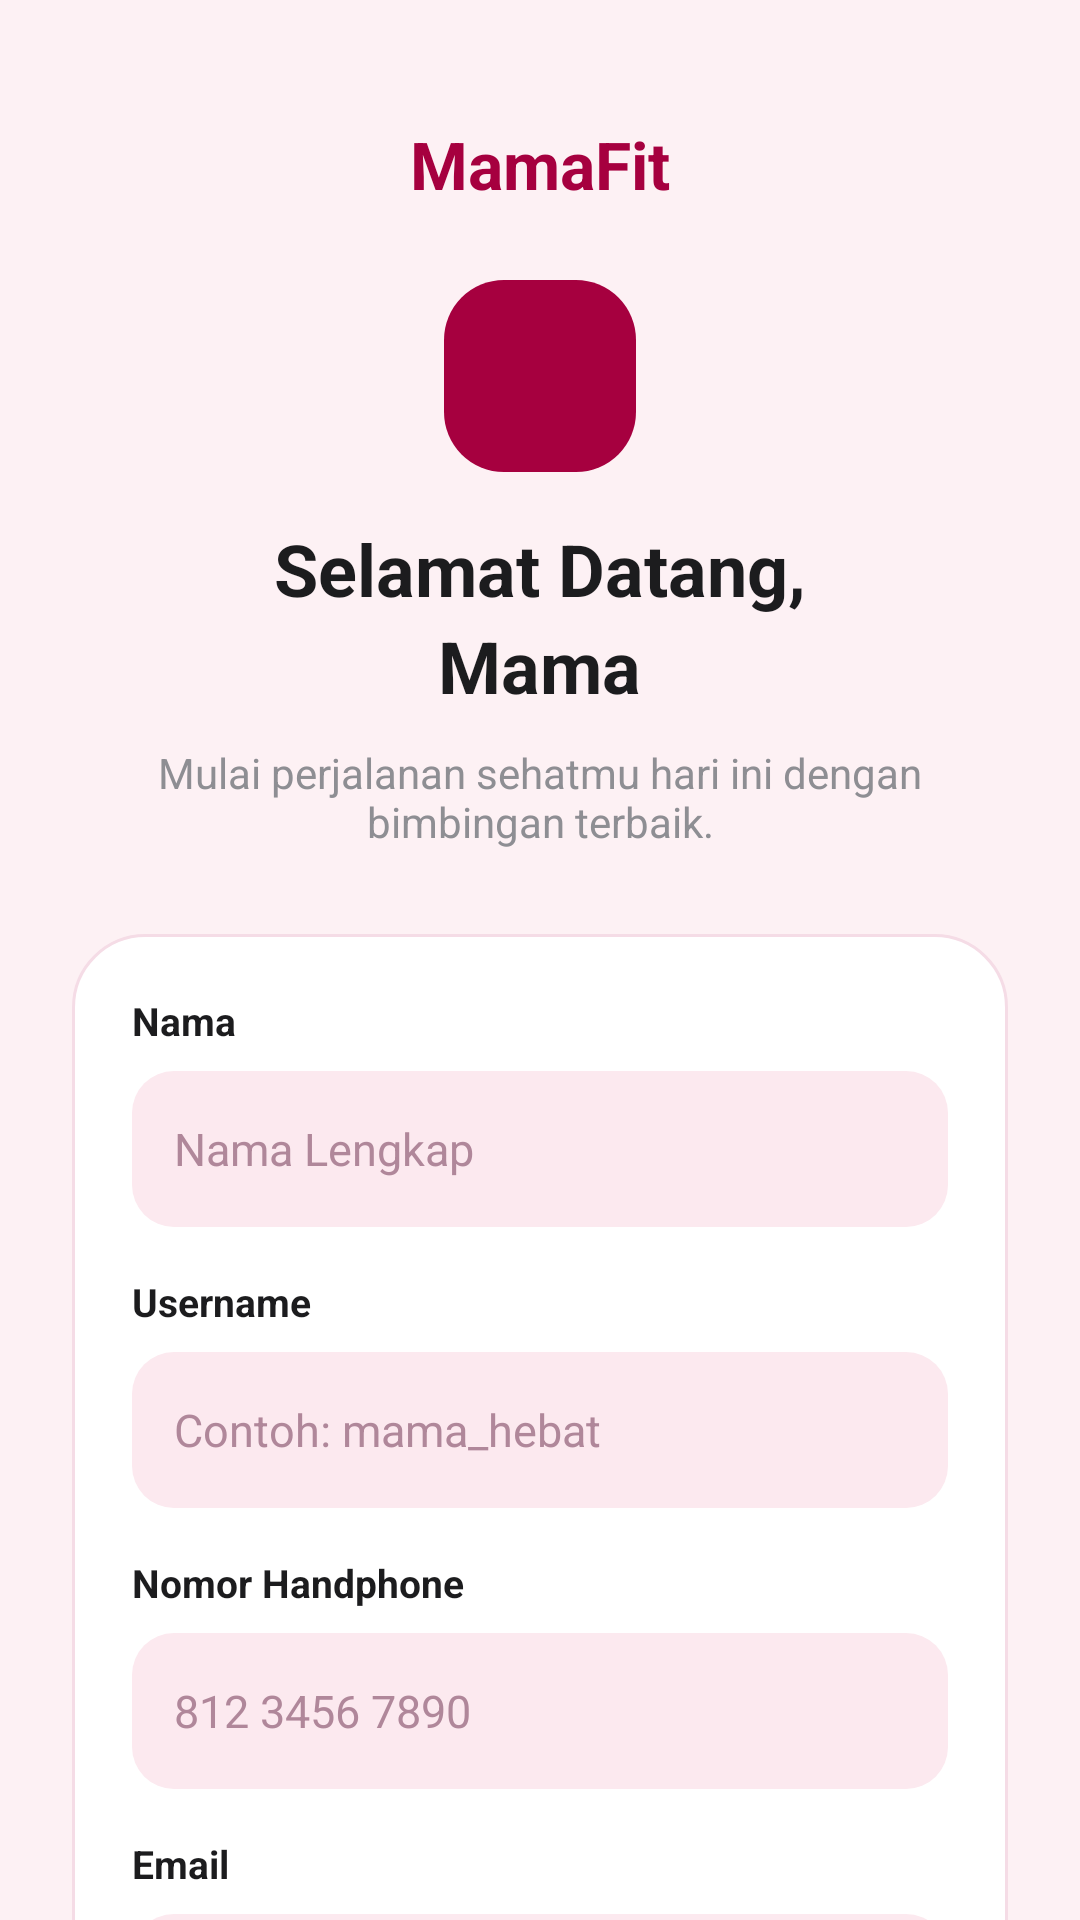

The Android layout XML behind this screen, and the referenced resources:
<!-- AndroidManifest.xml: application theme Theme.MamaFit -->
<!-- res/layout/activity_register.xml -->
<?xml version="1.0" encoding="utf-8"?>
<androidx.core.widget.NestedScrollView
    xmlns:android="http://schemas.android.com/apk/res/android"
    xmlns:app="http://schemas.android.com/apk/res-auto"
    android:layout_width="match_parent"
    android:layout_height="match_parent"
    android:background="@color/pink_bg_light"
    android:fillViewport="true">

    <androidx.constraintlayout.widget.ConstraintLayout
        android:layout_width="match_parent"
        android:layout_height="wrap_content"
        android:paddingHorizontal="24dp"
        android:paddingTop="40dp"
        android:paddingBottom="32dp">

        <TextView
            android:id="@+id/tvLogo"
            android:layout_width="wrap_content"
            android:layout_height="wrap_content"
            android:text="@string/app_name"
            android:textColor="@color/pink_primary"
            android:textSize="22sp"
            android:textStyle="bold"
            app:layout_constraintTop_toTopOf="parent"
            app:layout_constraintStart_toStartOf="parent"
            app:layout_constraintEnd_toEndOf="parent"/>

        <FrameLayout
            android:id="@+id/logoIcon"
            android:layout_width="64dp"
            android:layout_height="64dp"
            android:layout_marginTop="24dp"
            android:background="@drawable/bg_logo_icon"
            app:layout_constraintTop_toBottomOf="@id/tvLogo"
            app:layout_constraintStart_toStartOf="parent"
            app:layout_constraintEnd_toEndOf="parent">

            <ImageView
                android:layout_width="28dp"
                android:layout_height="28dp"
                android:layout_gravity="center"
                android:src="@drawable/ic_favorite"
                app:tint="@color/white"
                android:contentDescription="Logo MamaFit"/>
        </FrameLayout>

        <LinearLayout
            android:id="@+id/headingContainer"
            android:layout_width="match_parent"
            android:layout_height="wrap_content"
            android:orientation="vertical"
            android:gravity="center"
            android:layout_marginTop="16dp"
            app:layout_constraintTop_toBottomOf="@id/logoIcon">

            <TextView
                android:layout_width="wrap_content"
                android:layout_height="wrap_content"
                android:text="@string/welcome_title_line1"
                android:textColor="@color/text_dark"
                android:textSize="24sp"
                android:textStyle="bold"/>

            <TextView
                android:layout_width="wrap_content"
                android:layout_height="wrap_content"
                android:text="@string/welcome_title_line2"
                android:textColor="@color/text_dark"
                android:textSize="24sp"
                android:textStyle="bold"/>
        </LinearLayout>

        <TextView
            android:id="@+id/tvWelcomeDesc"
            android:layout_width="match_parent"
            android:layout_height="wrap_content"
            android:layout_marginTop="10dp"
            android:text="@string/welcome_desc"
            android:textColor="@color/text_gray"
            android:textSize="14sp"
            android:gravity="center"
            app:layout_constraintTop_toBottomOf="@id/headingContainer"/>

        
        <LinearLayout
            android:id="@+id/cardForm"
            android:layout_width="match_parent"
            android:layout_height="wrap_content"
            android:orientation="vertical"
            android:background="@drawable/bg_card_white"
            android:padding="20dp"
            android:layout_marginTop="28dp"
            app:layout_constraintTop_toBottomOf="@id/tvWelcomeDesc">

            
            <TextView
                android:layout_width="wrap_content"
                android:layout_height="wrap_content"
                android:text="@string/label_name"
                android:textColor="@color/text_dark"
                android:textSize="13sp"
                android:textStyle="bold"/>

            <EditText
                android:id="@+id/etName"
                android:layout_width="match_parent"
                android:layout_height="52dp"
                android:layout_marginTop="8dp"
                android:background="@drawable/bg_input_field"
                android:paddingHorizontal="14dp"
                android:hint="@string/hint_name"
                android:textColorHint="@color/text_placeholder"
                android:textColor="@color/text_dark"
                android:inputType="textPersonName"
                android:textSize="15sp"/>

            
            <TextView
                android:layout_width="wrap_content"
                android:layout_height="wrap_content"
                android:layout_marginTop="16dp"
                android:text="@string/label_username"
                android:textColor="@color/text_dark"
                android:textSize="13sp"
                android:textStyle="bold"/>

            <EditText
                android:id="@+id/etUsername"
                android:layout_width="match_parent"
                android:layout_height="52dp"
                android:layout_marginTop="8dp"
                android:background="@drawable/bg_input_field"
                android:paddingHorizontal="14dp"
                android:hint="@string/hint_username"
                android:textColorHint="@color/text_placeholder"
                android:textColor="@color/text_dark"
                android:inputType="text"
                android:textSize="15sp"/>

            
            <TextView
                android:layout_width="wrap_content"
                android:layout_height="wrap_content"
                android:layout_marginTop="16dp"
                android:text="@string/label_phone"
                android:textColor="@color/text_dark"
                android:textSize="13sp"
                android:textStyle="bold"/>

            <EditText
                android:id="@+id/etPhone"
                android:layout_width="match_parent"
                android:layout_height="52dp"
                android:layout_marginTop="8dp"
                android:background="@drawable/bg_input_field"
                android:paddingHorizontal="14dp"
                android:hint="@string/hint_phone"
                android:textColorHint="@color/text_placeholder"
                android:textColor="@color/text_dark"
                android:inputType="phone"
                android:textSize="15sp"/>

            
            <TextView
                android:layout_width="wrap_content"
                android:layout_height="wrap_content"
                android:layout_marginTop="16dp"
                android:text="@string/label_email"
                android:textColor="@color/text_dark"
                android:textSize="13sp"
                android:textStyle="bold"/>

            <EditText
                android:id="@+id/etEmail"
                android:layout_width="match_parent"
                android:layout_height="52dp"
                android:layout_marginTop="8dp"
                android:background="@drawable/bg_input_field"
                android:paddingHorizontal="14dp"
                android:hint="@string/hint_email"
                android:textColorHint="@color/text_placeholder"
                android:textColor="@color/text_dark"
                android:inputType="textEmailAddress"
                android:textSize="15sp"/>

            
            <TextView
                android:layout_width="wrap_content"
                android:layout_height="wrap_content"
                android:layout_marginTop="16dp"
                android:text="@string/label_password"
                android:textColor="@color/text_dark"
                android:textSize="13sp"
                android:textStyle="bold"/>

            <EditText
                android:id="@+id/etPassword"
                android:layout_width="match_parent"
                android:layout_height="52dp"
                android:layout_marginTop="8dp"
                android:background="@drawable/bg_input_field"
                android:paddingHorizontal="14dp"
                android:inputType="textPassword"
                android:textColor="@color/text_dark"
                android:textSize="15sp"/>

            <TextView
                android:layout_width="match_parent"
                android:layout_height="wrap_content"
                android:layout_marginTop="12dp"
                android:text="@string/helper_sms"
                android:textColor="@color/text_gray"
                android:textSize="12sp"/>

            <LinearLayout
                android:id="@+id/btnContinue"
                android:layout_width="match_parent"
                android:layout_height="52dp"
                android:layout_marginTop="16dp"
                android:background="@drawable/bg_button_primary"
                android:gravity="center"
                android:orientation="horizontal"
                android:clickable="true"
                android:focusable="true">

                <TextView
                    android:layout_width="wrap_content"
                    android:layout_height="wrap_content"
                    android:text="@string/btn_continue"
                    android:textColor="@color/white"
                    android:textSize="16sp"
                    android:textStyle="bold"/>

                <ImageView
                    android:layout_width="18dp"
                    android:layout_height="18dp"
                    android:layout_marginStart="8dp"
                    android:src="@drawable/ic_arrow_forward"
                    app:tint="@color/white"
                    android:contentDescription="Panah"/>
            </LinearLayout>
        </LinearLayout>

        <TextView
            android:id="@+id/tvTerms"
            android:layout_width="match_parent"
            android:layout_height="wrap_content"
            android:layout_marginTop="20dp"
            android:gravity="center"
            android:textSize="12sp"
            android:lineSpacingExtra="3dp"
            app:layout_constraintTop_toBottomOf="@id/cardForm"/>

    </androidx.constraintlayout.widget.ConstraintLayout>
</androidx.core.widget.NestedScrollView>
<!-- resources referenced by this layout -->
<resources>
  <color name="pink_bg_light">#FDF1F4</color>
  <color name="pink_primary">#A6003F</color>
  <color name="text_dark">#1C1C1E</color>
  <color name="text_gray">#8E8E93</color>
  <color name="text_placeholder">#B0879A</color>
  <color name="white">#FFFFFF</color>
  <!-- drawable bg_button_primary (drawable) -->
  <?xml version="1.0" encoding="utf-8"?>
  <shape xmlns:android="http://schemas.android.com/apk/res/android">
      <corners android:radius="28dp"/>
      <solid android:color="@color/pink_primary"/>
  </shape>
  <!-- drawable bg_card_white (drawable) -->
  <?xml version="1.0" encoding="utf-8"?>
  <shape xmlns:android="http://schemas.android.com/apk/res/android">
      <corners android:radius="24dp"/>
      <solid android:color="@color/white"/>
      <stroke android:width="1dp" android:color="@color/pink_card_border"/>
  </shape>
  <!-- drawable bg_input_field (drawable) -->
  <?xml version="1.0" encoding="utf-8"?>
  <shape xmlns:android="http://schemas.android.com/apk/res/android">
      <corners android:radius="14dp"/>
      <solid android:color="@color/pink_input_bg"/>
  </shape>
  <!-- drawable bg_logo_icon (drawable) -->
  <?xml version="1.0" encoding="utf-8"?>
  <shape xmlns:android="http://schemas.android.com/apk/res/android">
      <corners android:radius="20dp"/>
      <solid android:color="@color/pink_primary"/>
  </shape>
  <string name="app_name">MamaFit</string>
  <string name="btn_continue">Lanjutkan</string>
  <string name="helper_sms">Kami akan mengirimkan kode verifikasi melalui SMS.</string>
  <string name="hint_email">nama@email.com</string>
  <string name="hint_name">Nama Lengkap</string>
  <string name="hint_phone">812 3456 7890</string>
  <string name="hint_username">Contoh: mama_hebat</string>
  <string name="label_email">Email</string>
  <string name="label_name">Nama</string>
  <string name="label_password">Password</string>
  <string name="label_phone">Nomor Handphone</string>
  <string name="label_username">Username</string>
  <string name="welcome_desc">Mulai perjalanan sehatmu hari ini dengan bimbingan terbaik.</string>
  <string name="welcome_title_line1">Selamat Datang,</string>
  <string name="welcome_title_line2">Mama</string>
  <style name="Theme.MamaFit" parent="Base.Theme.MamaFit" />
  <color name="pink_card_border">#F5DCE6</color>
  <color name="pink_input_bg">#FCE9EF</color>
  <style name="Base.Theme.MamaFit" parent="Theme.Material3.DayNight.NoActionBar">
          
          
      </style>
</resources>
